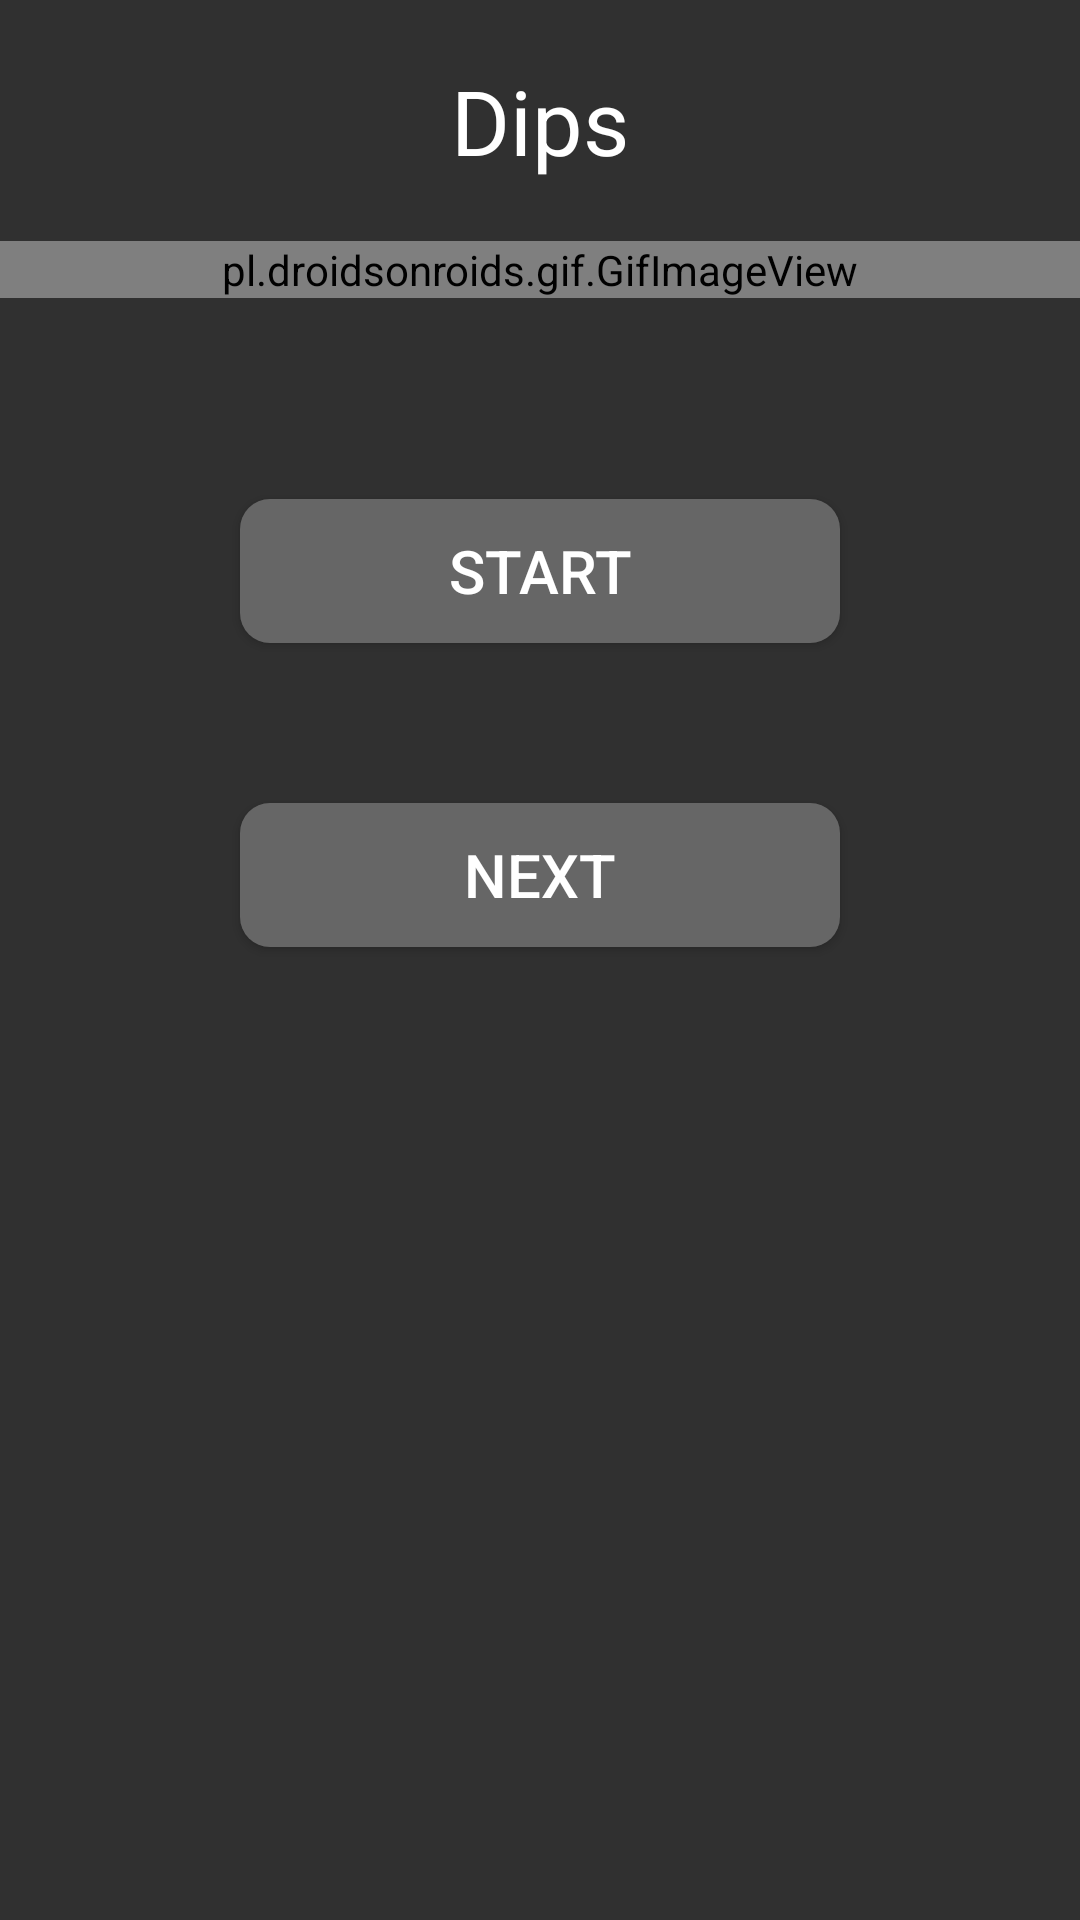

Produce the Android XML layout that renders to this screen, including the resource entries it uses.
<!-- AndroidManifest.xml: application theme Theme.AppCompat.NoActionBar -->
<!-- res/layout/activity_dips.xml -->
<?xml version="1.0" encoding="utf-8"?>
<LinearLayout xmlns:android="http://schemas.android.com/apk/res/android"
    xmlns:app="http://schemas.android.com/apk/res-auto"
    xmlns:tools="http://schemas.android.com/tools"
    android:layout_width="match_parent"
    android:layout_height="match_parent"
    tools:context=".Dips"
    android:orientation="vertical">

    <TextView
        android:layout_width="match_parent"
        android:layout_height="wrap_content"
        android:text="Dips"
        android:textAlignment="center"
        android:gravity="center"
        android:layout_marginBottom="20dp"
        android:layout_marginTop="20dp"
        android:textSize="30dp"
        android:textColor="@color/white"/>

    <pl.droidsonroids.gif.GifImageView
        android:layout_width="match_parent"
        android:layout_height="wrap_content"
        android:background="#fff"
        android:src="@drawable/dips"
        android:layout_marginBottom="20dp"
        android:repeatCount="infinite"
        />

    <TextView
        android:id="@+id/repsandseries"
        android:layout_width="match_parent"
        android:layout_height="wrap_content"
        android:layout_marginBottom="20dp"
        android:textAlignment="center"
        android:textSize="20dp"
        />

    <Button
        android:layout_width="match_parent"
        android:layout_height="wrap_content"
        android:layout_marginHorizontal="80dp"
        android:background="@drawable/mybutton"
        android:onClick="spustiodpocet"
        android:text="START"
        android:textColor="@color/white"
        android:textSize="20dp" />

    <TextView
        android:id="@+id/countdown"
        android:layout_width="match_parent"
        android:layout_height="wrap_content"
        android:layout_gravity="center"
        android:textAlignment="center"
        android:textSize="40dp" />
    <Button
        android:layout_gravity="bottom"
        android:layout_width="match_parent"
        android:layout_height="wrap_content"
        android:layout_marginHorizontal="80dp"
        android:background="@drawable/mybutton"
        android:text="NEXT"
        android:textSize="20dp"
        android:textColor="@color/white"
        android:onClick="prechodnadruhycvik"/>

</LinearLayout>
<!-- resources referenced by this layout -->
<resources>
  <!-- drawable mybutton (drawable) -->
  <?xml version="1.0" encoding="utf-8"?>
  <shape xmlns:android="http://schemas.android.com/apk/res/android"
      android:shape="rectangle" android:padding="10dp">
      <solid android:color="#666666"/>
      <corners android:radius="10dp"/>
  </shape>
  <!-- not gathered from this repository: default colours our renderer supplied (Android Studio template values) -->
  <color name="white">#FFFFFFFF</color>
</resources>
